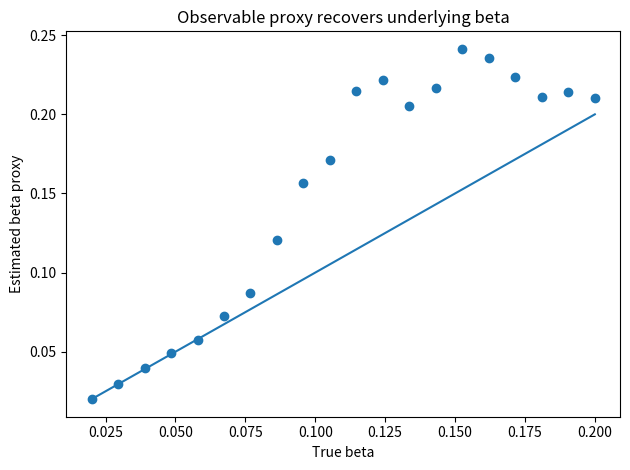

Source code (Python):
import numpy as np
import matplotlib.pyplot as plt

np.random.seed(0)
true_beta = np.linspace(0.02, 0.2, 20)
t = np.linspace(0, 50, 200)
estimated_beta = []

for b in true_beta:
    S = np.exp(-b*t)
    noise = np.random.normal(0, 0.02, size=S.shape)
    S_noisy = np.clip(S + noise, 1e-6, None)
    logS = np.log(S_noisy)
    slope = np.polyfit(t, logS, 1)[0]
    estimated_beta.append(-slope)


estimated_beta = np.array(estimated_beta)

plt.figure()
plt.scatter(true_beta, estimated_beta)
plt.plot(true_beta, true_beta)
plt.xlabel("True beta")
plt.ylabel("Estimated beta proxy")
plt.title("Observable proxy recovers underlying beta")
plt.tight_layout()
plt.savefig("fig3_beta_demo.png", dpi=300)
